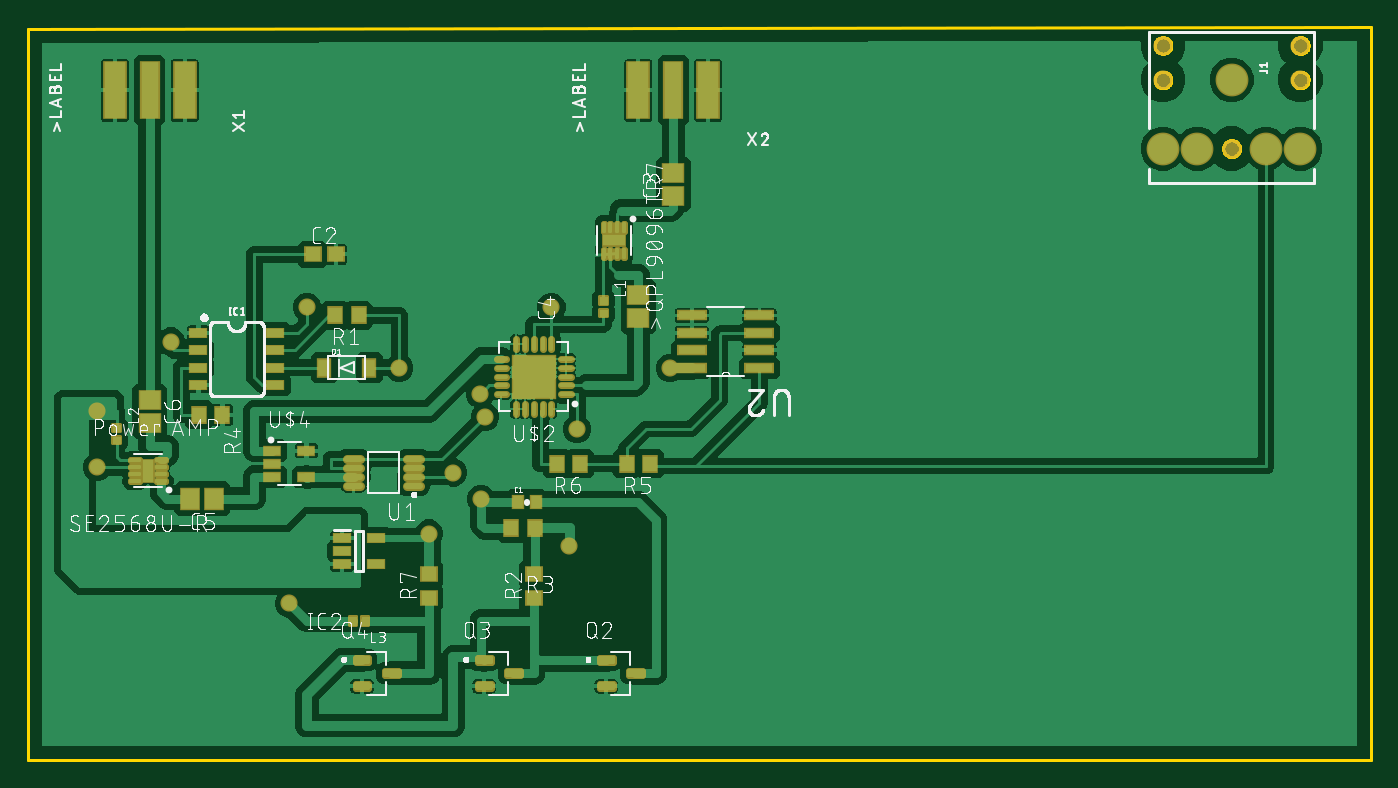
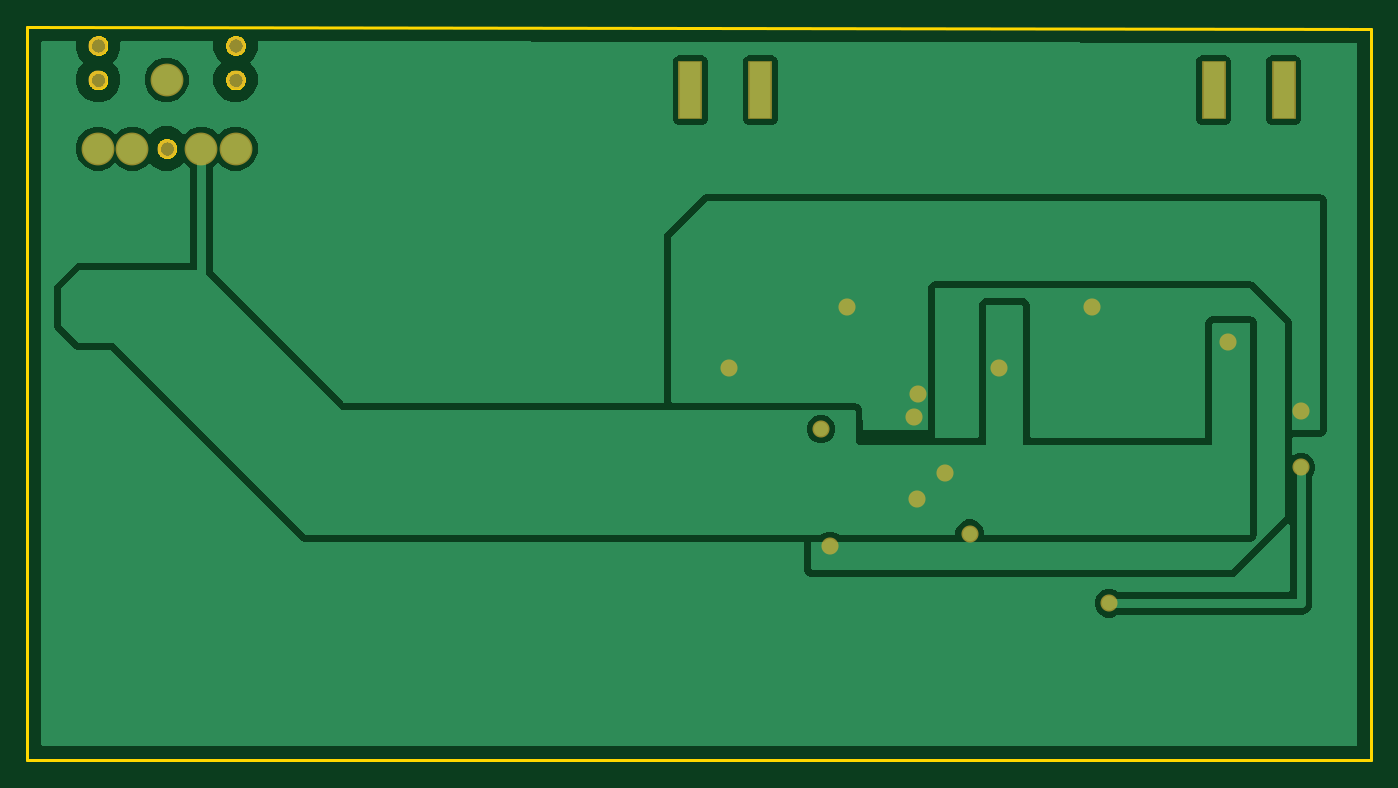
Circuit board: 7 layer files. Board 97.8 x 53.4 mm.
- bottom_copper: copper_bottom.gbr (33334 bytes)
- top_copper: copper_top.gbr (156957 bytes)
- outline: profile.gbr (5634 bytes)
- top_silk: silkscreen_top.gbr (170730 bytes)
- bottom_mask: soldermask_bottom.gbr (800 bytes)
- top_mask: soldermask_top.gbr (7284 bytes)
- paste: solderpaste_top.gbr (8046 bytes)

=== bottom_copper: copper_bottom.gbr (33334 bytes, source omitted) ===
=== top_copper: copper_top.gbr (156957 bytes, source omitted) ===
=== outline: profile.gbr ===
G04 EAGLE Gerber RS-274X export*
G75*
%MOMM*%
%FSLAX34Y34*%
%LPD*%
%IN*%
%IPPOS*%
%AMOC8*
5,1,8,0,0,1.08239X$1,22.5*%
G01*
%ADD10C,0.254000*%


D10*
X0Y0D02*
X977700Y0D01*
X977700Y533910D01*
X0Y532640D01*
X0Y0D01*
X925963Y489300D02*
X925293Y489375D01*
X924636Y489525D01*
X924000Y489748D01*
X923393Y490040D01*
X922823Y490399D01*
X922296Y490819D01*
X921819Y491296D01*
X921399Y491823D01*
X921040Y492393D01*
X920748Y493000D01*
X920525Y493636D01*
X920375Y494293D01*
X920300Y494963D01*
X920300Y495637D01*
X920375Y496307D01*
X920525Y496964D01*
X920748Y497600D01*
X921040Y498207D01*
X921399Y498778D01*
X921819Y499304D01*
X922296Y499781D01*
X922823Y500201D01*
X923393Y500560D01*
X924000Y500852D01*
X924636Y501075D01*
X925293Y501225D01*
X925963Y501300D01*
X926637Y501300D01*
X927307Y501225D01*
X927964Y501075D01*
X928600Y500852D01*
X929207Y500560D01*
X929778Y500201D01*
X930304Y499781D01*
X930781Y499304D01*
X931201Y498778D01*
X931560Y498207D01*
X931852Y497600D01*
X932075Y496964D01*
X932225Y496307D01*
X932300Y495637D01*
X932300Y494963D01*
X932225Y494293D01*
X932075Y493636D01*
X931852Y493000D01*
X931560Y492393D01*
X931201Y491823D01*
X930781Y491296D01*
X930304Y490819D01*
X929778Y490399D01*
X929207Y490040D01*
X928600Y489748D01*
X927964Y489525D01*
X927307Y489375D01*
X926637Y489300D01*
X925963Y489300D01*
X925963Y514300D02*
X925293Y514375D01*
X924636Y514525D01*
X924000Y514748D01*
X923393Y515040D01*
X922823Y515399D01*
X922296Y515819D01*
X921819Y516296D01*
X921399Y516823D01*
X921040Y517393D01*
X920748Y518000D01*
X920525Y518636D01*
X920375Y519293D01*
X920300Y519963D01*
X920300Y520637D01*
X920375Y521307D01*
X920525Y521964D01*
X920748Y522600D01*
X921040Y523207D01*
X921399Y523778D01*
X921819Y524304D01*
X922296Y524781D01*
X922823Y525201D01*
X923393Y525560D01*
X924000Y525852D01*
X924636Y526075D01*
X925293Y526225D01*
X925963Y526300D01*
X926637Y526300D01*
X927307Y526225D01*
X927964Y526075D01*
X928600Y525852D01*
X929207Y525560D01*
X929778Y525201D01*
X930304Y524781D01*
X930781Y524304D01*
X931201Y523778D01*
X931560Y523207D01*
X931852Y522600D01*
X932075Y521964D01*
X932225Y521307D01*
X932300Y520637D01*
X932300Y519963D01*
X932225Y519293D01*
X932075Y518636D01*
X931852Y518000D01*
X931560Y517393D01*
X931201Y516823D01*
X930781Y516296D01*
X930304Y515819D01*
X929778Y515399D01*
X929207Y515040D01*
X928600Y514748D01*
X927964Y514525D01*
X927307Y514375D01*
X926637Y514300D01*
X925963Y514300D01*
X825963Y514300D02*
X825293Y514375D01*
X824636Y514525D01*
X824000Y514748D01*
X823393Y515040D01*
X822823Y515399D01*
X822296Y515819D01*
X821819Y516296D01*
X821399Y516823D01*
X821040Y517393D01*
X820748Y518000D01*
X820525Y518636D01*
X820375Y519293D01*
X820300Y519963D01*
X820300Y520637D01*
X820375Y521307D01*
X820525Y521964D01*
X820748Y522600D01*
X821040Y523207D01*
X821399Y523778D01*
X821819Y524304D01*
X822296Y524781D01*
X822823Y525201D01*
X823393Y525560D01*
X824000Y525852D01*
X824636Y526075D01*
X825293Y526225D01*
X825963Y526300D01*
X826637Y526300D01*
X827307Y526225D01*
X827964Y526075D01*
X828600Y525852D01*
X829207Y525560D01*
X829778Y525201D01*
X830304Y524781D01*
X830781Y524304D01*
X831201Y523778D01*
X831560Y523207D01*
X831852Y522600D01*
X832075Y521964D01*
X832225Y521307D01*
X832300Y520637D01*
X832300Y519963D01*
X832225Y519293D01*
X832075Y518636D01*
X831852Y518000D01*
X831560Y517393D01*
X831201Y516823D01*
X830781Y516296D01*
X830304Y515819D01*
X829778Y515399D01*
X829207Y515040D01*
X828600Y514748D01*
X827964Y514525D01*
X827307Y514375D01*
X826637Y514300D01*
X825963Y514300D01*
X825963Y489300D02*
X825293Y489375D01*
X824636Y489525D01*
X824000Y489748D01*
X823393Y490040D01*
X822823Y490399D01*
X822296Y490819D01*
X821819Y491296D01*
X821399Y491823D01*
X821040Y492393D01*
X820748Y493000D01*
X820525Y493636D01*
X820375Y494293D01*
X820300Y494963D01*
X820300Y495637D01*
X820375Y496307D01*
X820525Y496964D01*
X820748Y497600D01*
X821040Y498207D01*
X821399Y498778D01*
X821819Y499304D01*
X822296Y499781D01*
X822823Y500201D01*
X823393Y500560D01*
X824000Y500852D01*
X824636Y501075D01*
X825293Y501225D01*
X825963Y501300D01*
X826637Y501300D01*
X827307Y501225D01*
X827964Y501075D01*
X828600Y500852D01*
X829207Y500560D01*
X829778Y500201D01*
X830304Y499781D01*
X830781Y499304D01*
X831201Y498778D01*
X831560Y498207D01*
X831852Y497600D01*
X832075Y496964D01*
X832225Y496307D01*
X832300Y495637D01*
X832300Y494963D01*
X832225Y494293D01*
X832075Y493636D01*
X831852Y493000D01*
X831560Y492393D01*
X831201Y491823D01*
X830781Y491296D01*
X830304Y490819D01*
X829778Y490399D01*
X829207Y490040D01*
X828600Y489748D01*
X827964Y489525D01*
X827307Y489375D01*
X826637Y489300D01*
X825963Y489300D01*
X875963Y439300D02*
X875293Y439375D01*
X874636Y439525D01*
X874000Y439748D01*
X873393Y440040D01*
X872823Y440399D01*
X872296Y440819D01*
X871819Y441296D01*
X871399Y441823D01*
X871040Y442393D01*
X870748Y443000D01*
X870525Y443636D01*
X870375Y444293D01*
X870300Y444963D01*
X870300Y445637D01*
X870375Y446307D01*
X870525Y446964D01*
X870748Y447600D01*
X871040Y448207D01*
X871399Y448778D01*
X871819Y449304D01*
X872296Y449781D01*
X872823Y450201D01*
X873393Y450560D01*
X874000Y450852D01*
X874636Y451075D01*
X875293Y451225D01*
X875963Y451300D01*
X876637Y451300D01*
X877307Y451225D01*
X877964Y451075D01*
X878600Y450852D01*
X879207Y450560D01*
X879778Y450201D01*
X880304Y449781D01*
X880781Y449304D01*
X881201Y448778D01*
X881560Y448207D01*
X881852Y447600D01*
X882075Y446964D01*
X882225Y446307D01*
X882300Y445637D01*
X882300Y444963D01*
X882225Y444293D01*
X882075Y443636D01*
X881852Y443000D01*
X881560Y442393D01*
X881201Y441823D01*
X880781Y441296D01*
X880304Y440819D01*
X879778Y440399D01*
X879207Y440040D01*
X878600Y439748D01*
X877964Y439525D01*
X877307Y439375D01*
X876637Y439300D01*
X875963Y439300D01*
M02*

=== top_silk: silkscreen_top.gbr (170730 bytes, source omitted) ===
=== bottom_mask: soldermask_bottom.gbr ===
G04 EAGLE Gerber RS-274X export*
G75*
%MOMM*%
%FSLAX34Y34*%
%LPD*%
%INSoldermask Bottom*%
%IPPOS*%
%AMOC8*
5,1,8,0,0,1.08239X$1,22.5*%
G01*
%ADD10C,2.387600*%
%ADD11C,1.403200*%
%ADD12R,1.727200X4.267200*%
%ADD13C,1.244600*%


D10*
X876300Y495300D03*
X901300Y445300D03*
X926300Y445300D03*
X851300Y445300D03*
X826300Y445300D03*
D11*
X926300Y495300D03*
X926300Y520300D03*
X826300Y520300D03*
X826300Y495300D03*
X876300Y445300D03*
D12*
X114300Y487680D03*
X63500Y487680D03*
X495300Y487680D03*
X444500Y487680D03*
D13*
X467360Y285750D03*
X332740Y250190D03*
X400050Y241300D03*
X381300Y330200D03*
X50800Y254000D03*
X329454Y266850D03*
X309880Y209550D03*
X104267Y304800D03*
X330200Y190500D03*
X270510Y285750D03*
X292100Y165100D03*
X393700Y156210D03*
X203200Y330200D03*
X50800Y213320D03*
X190500Y114300D03*
M02*

=== top_mask: soldermask_top.gbr (7284 bytes, source omitted) ===
=== paste: solderpaste_top.gbr (8046 bytes, source omitted) ===
